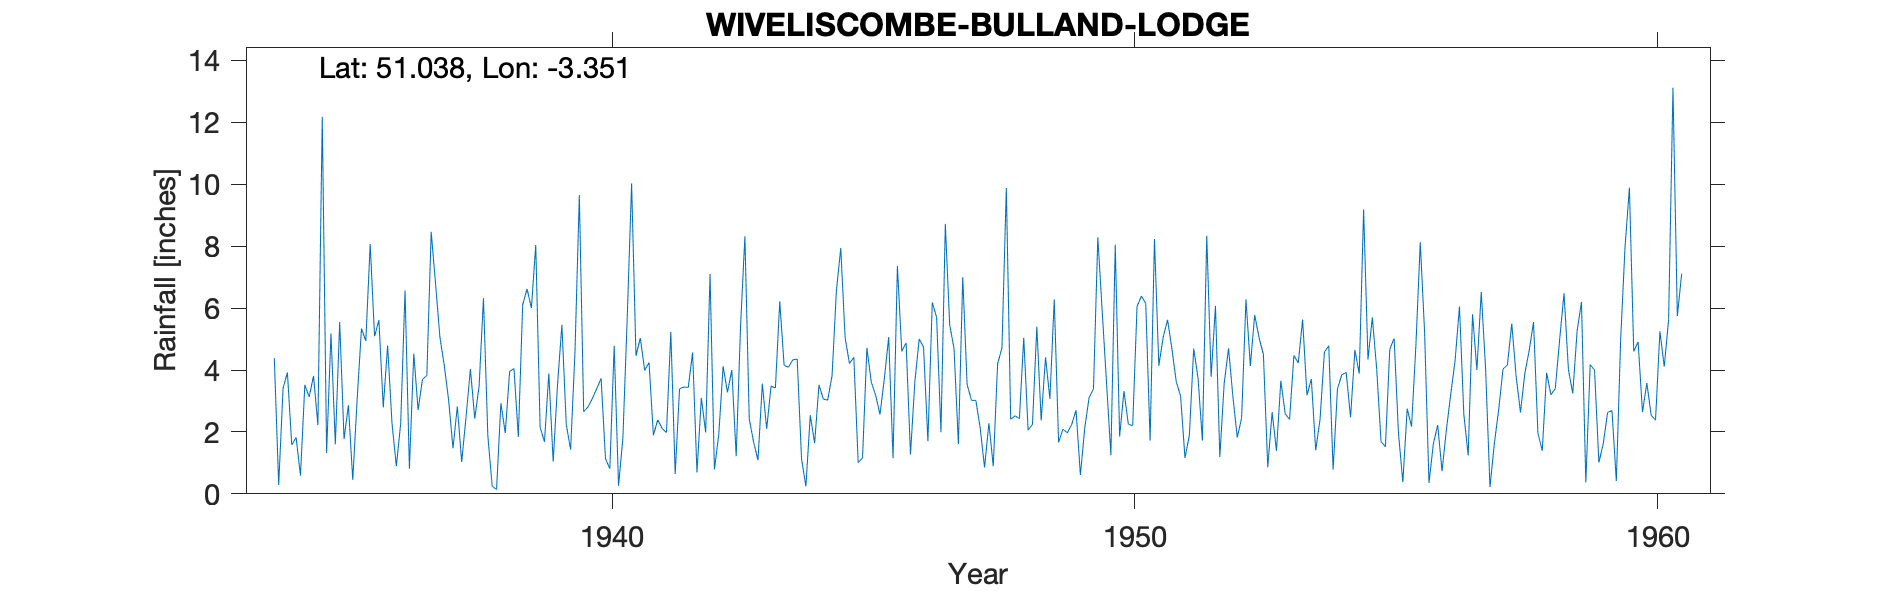

Source data for this figure (header and first rows):
WIVELISCOMBE-BULLAND-LODGE, , , , , , , , , , , , , , , , , , , , , , , 
Grid ref, ST054273, Long, -3.351, Lat, 51.04, Elevation, 790, ft, , , , , , , , , , , , , , , 
Station no, 2076/6, , , , , , , , , , , , , , , , , , , , , , 
, 1931, 1932, 1933, 1934, 1935, 1936, 1937, 1938, 1939, 1940, 1941, 1942, 1943, 1944, 1945, 1946, 1947, 1948, 1949, 1950, 1951, 1952, 1953
January, , , , 4.38, 1.32, 5.61, 8.46, 6.32, 8.04, 2.81, 5.03, 4.57, 8.32, 4.35, 4.21, 4.6, 4.69, 9.88, 1.66, 1.25, 5.06, 6.07, 0.86
February, , , , 0.29, 5.18, 2.79, 6.79, 1.88, 2.15, 3.08, 3.99, 0.69, 2.42, 1.13, 4.41, 4.88, 1.6, 2.41, 2.09, 8.05, 5.62, 1.19, 2.64
March, , , , 3.4, 1.6, 4.79, 5.06, 0.25, 1.68, 3.4, 4.24, 3.1, 1.67, 0.24, 1.01, 1.27, 7, 2.52, 1.97, 1.85, 4.69, 3.57, 1.39
April, , , , 3.92, 5.55, 2.29, 4.15, 0.14, 3.89, 3.73, 1.89, 1.98, 1.09, 2.54, 1.16, 3.61, 3.53, 2.43, 2.24, 3.32, 3.62, 4.7, 3.65
May, , , , 1.58, 1.77, 0.89, 3.03, 2.93, 1.04, 1.14, 2.39, 7.1, 3.56, 1.64, 4.72, 5, 3.02, 5.04, 2.7, 2.25, 3.15, 3.14, 2.59
June, , , , 1.82, 2.86, 2.27, 1.47, 1.96, 3.53, 0.81, 2.11, 0.79, 2.1, 3.52, 3.61, 4.74, 3.02, 2.06, 0.61, 2.2, 1.16, 1.82, 2.4
July, , , , 0.59, 0.45, 6.57, 2.82, 3.95, 5.46, 4.78, 1.98, 1.91, 3.48, 3.06, 3.19, 1.7, 2.13, 2.24, 2.13, 6.05, 1.88, 2.45, 4.47
August, , , , 3.52, 3.03, 0.81, 1.03, 4.05, 2.24, 0.26, 5.23, 4.12, 3.42, 3.03, 2.56, 6.18, 0.85, 5.4, 3.11, 6.39, 4.69, 6.28, 4.23
September, , , , 3.13, 5.34, 4.53, 2.48, 1.84, 1.43, 1.81, 0.64, 3.28, 6.22, 3.81, 3.72, 5.7, 2.28, 2.37, 3.39, 6.15, 3.74, 4.13, 5.63
October, , , , 3.81, 4.94, 2.71, 4.03, 6.11, 4.57, 5.71, 3.39, 4, 4.15, 6.56, 5.06, 1.99, 0.89, 4.41, 8.29, 1.72, 1.72, 5.78, 3.18
November, , , , 2.22, 8.07, 3.7, 2.43, 6.62, 9.65, 10.03, 3.45, 1.22, 4.09, 7.94, 1.15, 8.72, 4.2, 3.07, 5.9, 8.23, 8.34, 5.05, 3.71
December, , , , 12.18, 5.09, 3.82, 3.48, 6, 2.65, 4.46, 3.44, 5.41, 4.33, 5.04, 7.36, 5.46, 4.72, 6.28, 3.58, 4.14, 3.78, 4.5, 1.41
Total, , , , 40.84, 45.2, 40.78, 45.23, 42.05, 46.33, 42.02, 37.78, 38.17, 44.85, 42.86, 42.16, 53.85, 37.93, 48.11, 37.67, 51.6, 47.45, 48.68, 36.16
Slope to E and S goes fairly steeply dow…, , , , , , , , , , , , , , , , , , , , , , , 
1934 Total (41.14) changed to correct su…, , , , , , , , , , , , , , , , , , , , , , , 
Post 1960 known as Bulland Lodge SRC_ID …, , , , , , , , , , , , , , , , , , , , , , , 
1934-1980, , , , , , , , , , , , , , , , , , , , , , , 
